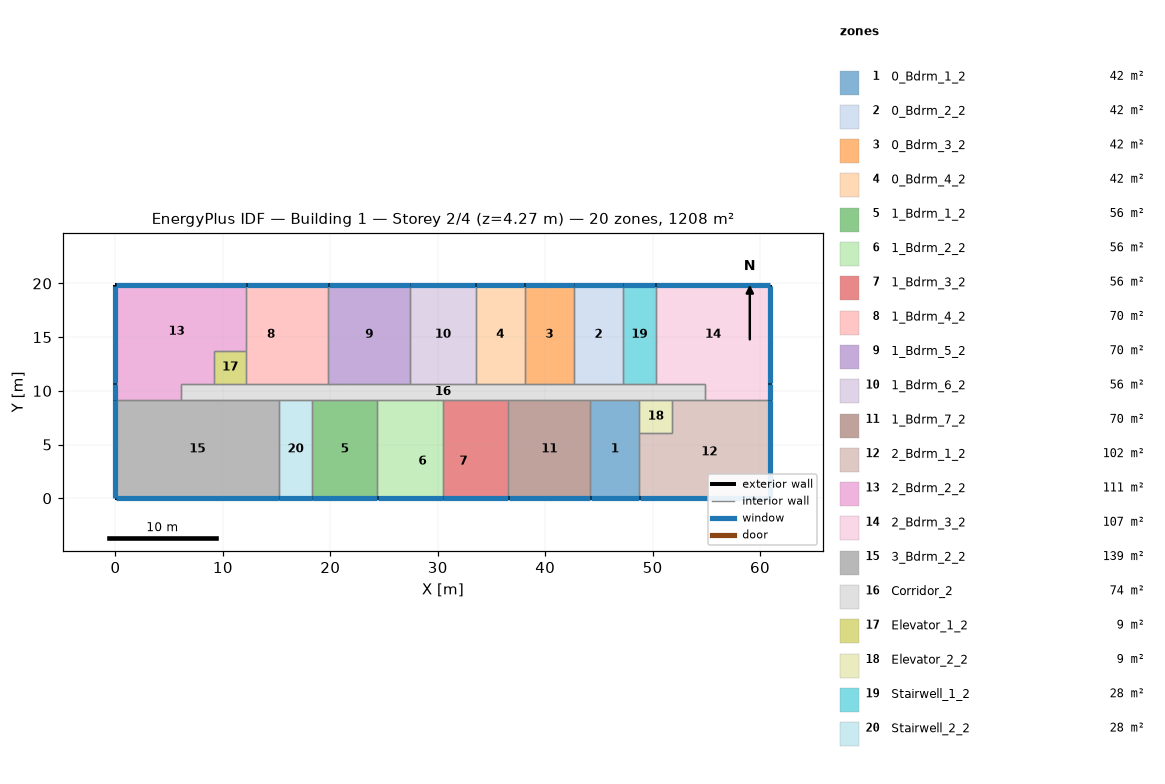
=== STOREY PLAN SPEC (per zone: floor XY polygon, exterior-wall plan segments, windows/doors) ===
zone 1: 0_Bdrm_1_2  (41.8 m²)
  floor: (48.77, 9.14) (48.77, 0.00) (44.20, 0.00) (44.20, 9.14)
  exterior wall: (48.77, 0.00) – (44.20, 0.00)  [4.6 m]
    window: (44.22, 0.00) – (48.74, 0.00)  [4.2 m²]
  interior walls: 4
zone 2: 0_Bdrm_2_2  (41.8 m²)
  floor: (42.67, 10.67) (42.67, 19.81) (47.24, 19.81) (47.24, 10.67)
  exterior wall: (42.67, 19.81) – (47.24, 19.81)  [4.6 m]
    window: (47.22, 19.81) – (42.70, 19.81)  [4.2 m²]
  interior walls: 3
zone 3: 0_Bdrm_3_2  (41.8 m²)
  floor: (42.67, 19.81) (42.67, 10.67) (38.10, 10.67) (38.10, 19.81)
  exterior wall: (38.10, 19.81) – (42.67, 19.81)  [4.6 m]
    window: (42.65, 19.81) – (38.13, 19.81)  [4.2 m²]
  interior walls: 3
zone 4: 0_Bdrm_4_2  (41.8 m²)
  floor: (38.10, 19.81) (38.10, 10.67) (33.53, 10.67) (33.53, 19.81)
  exterior wall: (33.53, 19.81) – (38.10, 19.81)  [4.6 m]
    window: (38.07, 19.81) – (33.55, 19.81)  [4.2 m²]
  interior walls: 3
zone 5: 1_Bdrm_1_2  (55.7 m²)
  floor: (24.38, 9.14) (24.38, 0.00) (18.29, 0.00) (18.29, 9.14)
  exterior wall: (24.38, 0.00) – (18.29, 0.00)  [6.1 m]
    window: (18.31, 0.00) – (24.36, 0.00)  [5.6 m²]
  interior walls: 3
zone 6: 1_Bdrm_2_2  (55.7 m²)
  floor: (25.91, 9.14) (25.91, 0.00) (24.38, 0.00) (24.38, 9.14)
  floor: (28.96, 9.14) (28.96, 4.57) (25.91, 4.57) (25.91, 9.14)
  floor: (30.48, 9.14) (30.48, 0.00) (25.91, 0.00) (25.91, 4.57) (28.96, 4.57) (28.96, 9.14)
  exterior wall: (30.48, 0.00) – (24.38, 0.00)  [6.1 m]
    window: (24.41, 0.00) – (30.45, 0.00)  [5.6 m²]
  interior walls: 3
zone 7: 1_Bdrm_3_2  (55.7 m²)
  floor: (35.05, 9.14) (35.05, 4.57) (32.00, 4.57) (32.00, 9.14)
  floor: (32.00, 9.14) (32.00, 4.57) (35.05, 4.57) (35.05, 0.00) (30.48, 0.00) (30.48, 9.14)
  floor: (36.58, 9.14) (36.58, 0.00) (35.05, 0.00) (35.05, 9.14)
  exterior wall: (36.58, 0.00) – (30.48, 0.00)  [6.1 m]
    window: (30.51, 0.00) – (36.55, 0.00)  [5.6 m²]
  interior walls: 3
zone 8: 1_Bdrm_4_2  (69.7 m²)
  floor: (19.81, 19.81) (19.81, 10.67) (16.76, 10.67) (16.76, 19.81)
  floor: (16.76, 19.81) (16.76, 10.67) (12.19, 10.67) (12.19, 19.81)
  exterior wall: (12.19, 19.81) – (19.81, 19.81)  [7.6 m]
    window: (19.79, 19.81) – (12.22, 19.81)  [7.0 m²]
  interior walls: 4
zone 9: 1_Bdrm_5_2  (69.7 m²)
  floor: (19.81, 10.67) (19.81, 19.81) (27.43, 19.81) (27.43, 10.67)
  exterior wall: (19.81, 19.81) – (27.43, 19.81)  [7.6 m]
    window: (27.41, 19.81) – (19.84, 19.81)  [7.0 m²]
  interior walls: 4
zone 10: 1_Bdrm_6_2  (55.7 m²)
  floor: (27.43, 10.67) (27.43, 19.81) (33.53, 19.81) (33.53, 10.67)
  exterior wall: (27.43, 19.81) – (33.53, 19.81)  [6.1 m]
    window: (33.50, 19.81) – (27.46, 19.81)  [5.6 m²]
  interior walls: 3
zone 11: 1_Bdrm_7_2  (69.7 m²)
  floor: (44.20, 9.14) (44.20, 0.00) (36.58, 0.00) (36.58, 9.14)
  exterior wall: (44.20, 0.00) – (36.58, 0.00)  [7.6 m]
    window: (36.60, 0.00) – (44.17, 0.00)  [7.0 m²]
  interior walls: 3
zone 12: 2_Bdrm_1_2  (102.2 m²)
  floor: (48.77, 0.00) (48.77, 6.10) (51.82, 6.10) (51.82, 9.14) (60.96, 9.14) (60.96, 0.00)
  exterior wall: (60.96, 9.14) – (60.96, 0.00)  [9.1 m]
    window: (60.96, 0.03) – (60.96, 9.12)  [8.4 m²]
  exterior wall: (60.96, 0.00) – (48.77, 0.00)  [12.2 m]
    window: (48.79, 0.00) – (60.93, 0.00)  [11.1 m²]
  interior walls: 5
zone 13: 2_Bdrm_2_2  (111.5 m²)
  floor: (6.10, 10.67) (6.10, 9.14) (0.00, 9.14) (0.00, 10.67)
  floor: (12.19, 19.81) (12.19, 13.72) (9.14, 13.72) (9.14, 10.67) (0.00, 10.67) (0.00, 19.81)
  exterior wall: (0.00, 9.14) – (0.00, 10.67)  [1.5 m]
    window: (0.00, 10.64) – (0.00, 9.17)  [1.4 m²]
  exterior wall: (0.00, 10.67) – (0.00, 19.81)  [9.1 m]
    window: (0.00, 19.79) – (0.00, 10.69)  [8.4 m²]
  exterior wall: (0.00, 19.81) – (12.19, 19.81)  [12.2 m]
    window: (12.17, 19.81) – (0.03, 19.81)  [11.1 m²]
  interior walls: 6
zone 14: 2_Bdrm_3_2  (106.8 m²)
  floor: (60.96, 10.67) (60.96, 9.14) (54.86, 9.14) (54.86, 10.67)
  floor: (60.96, 19.81) (60.96, 10.67) (50.29, 10.67) (50.29, 19.81)
  exterior wall: (50.29, 19.81) – (60.96, 19.81)  [10.7 m]
    window: (60.93, 19.81) – (50.32, 19.81)  [9.8 m²]
  exterior wall: (60.96, 19.81) – (60.96, 10.67)  [9.1 m]
    window: (60.96, 10.69) – (60.96, 19.79)  [8.4 m²]
  exterior wall: (60.96, 10.67) – (60.96, 9.14)  [1.5 m]
    window: (60.96, 9.17) – (60.96, 10.64)  [1.4 m²]
  interior walls: 4
zone 15: 3_Bdrm_2_2  (139.4 m²)
  floor: (0.00, 0.00) (0.00, 9.14) (15.24, 9.14) (15.24, 0.00)
  exterior wall: (15.24, 0.00) – (0.00, 0.00)  [15.2 m]
    window: (0.03, 0.00) – (15.21, 0.00)  [13.9 m²]
  exterior wall: (0.00, 0.00) – (0.00, 9.14)  [9.1 m]
    window: (0.00, 9.12) – (0.00, 0.03)  [8.4 m²]
  interior walls: 3
zone 16: Corridor_2  (74.3 m²)
  floor: (6.10, 9.14) (6.10, 10.67) (54.86, 10.67) (54.86, 9.14)
  interior walls: 22
zone 17: Elevator_1_2  (9.3 m²)
  floor: (12.19, 13.72) (12.19, 10.67) (9.14, 10.67) (9.14, 13.72)
  interior walls: 4
zone 18: Elevator_2_2  (9.3 m²)
  floor: (51.82, 9.14) (51.82, 6.10) (48.77, 6.10) (48.77, 9.14)
  interior walls: 4
zone 19: Stairwell_1_2  (27.9 m²)
  floor: (47.24, 10.67) (47.24, 19.81) (50.29, 19.81) (50.29, 10.67)
  exterior wall: (47.24, 19.81) – (50.29, 19.81)  [3.0 m]
    window: (50.27, 19.81) – (47.27, 19.81)  [2.8 m²]
  interior walls: 3
zone 20: Stairwell_2_2  (27.9 m²)
  floor: (18.29, 9.14) (18.29, 0.00) (15.24, 0.00) (15.24, 9.14)
  exterior wall: (18.29, 0.00) – (15.24, 0.00)  [3.0 m]
    window: (15.27, 0.00) – (18.26, 0.00)  [2.8 m²]
  interior walls: 3

=== DERIVED (storey summary) ===
Building: Building 1
Storey: 2 of 4  (floor level z = 4.27 m)
Storey gross floor area: 1207.7 m²
Zones on this storey: 20
  - 0_Bdrm_1_2: floor 41.8 m²; exterior wall 4.6 m (13.9 m²); 1 window(s) 4.2 m²; WWR 30.0%
  - 0_Bdrm_2_2: floor 41.8 m²; exterior wall 4.6 m (13.9 m²); 1 window(s) 4.2 m²; WWR 30.0%
  - 0_Bdrm_3_2: floor 41.8 m²; exterior wall 4.6 m (13.9 m²); 1 window(s) 4.2 m²; WWR 30.0%
  - 0_Bdrm_4_2: floor 41.8 m²; exterior wall 4.6 m (13.9 m²); 1 window(s) 4.2 m²; WWR 30.0%
  - 1_Bdrm_1_2: floor 55.7 m²; exterior wall 6.1 m (18.6 m²); 1 window(s) 5.6 m²; WWR 30.0%
  - 1_Bdrm_2_2: floor 55.7 m²; exterior wall 6.1 m (18.6 m²); 1 window(s) 5.6 m²; WWR 30.0%
  - 1_Bdrm_3_2: floor 55.7 m²; exterior wall 6.1 m (18.6 m²); 1 window(s) 5.6 m²; WWR 30.0%
  - 1_Bdrm_4_2: floor 69.7 m²; exterior wall 7.6 m (23.2 m²); 1 window(s) 7.0 m²; WWR 30.0%
  - 1_Bdrm_5_2: floor 69.7 m²; exterior wall 7.6 m (23.2 m²); 1 window(s) 7.0 m²; WWR 30.0%
  - 1_Bdrm_6_2: floor 55.7 m²; exterior wall 6.1 m (18.6 m²); 1 window(s) 5.6 m²; WWR 30.0%
  - 1_Bdrm_7_2: floor 69.7 m²; exterior wall 7.6 m (23.2 m²); 1 window(s) 7.0 m²; WWR 30.0%
  - 2_Bdrm_1_2: floor 102.2 m²; exterior wall 21.3 m (65.0 m²); 2 window(s) 19.5 m²; WWR 30.0%
  - 2_Bdrm_2_2: floor 111.5 m²; exterior wall 22.9 m (69.7 m²); 3 window(s) 20.9 m²; WWR 30.0%
  - 2_Bdrm_3_2: floor 106.8 m²; exterior wall 21.3 m (65.0 m²); 3 window(s) 19.5 m²; WWR 30.0%
  - 3_Bdrm_2_2: floor 139.4 m²; exterior wall 24.4 m (74.3 m²); 2 window(s) 22.3 m²; WWR 30.0%
  - Corridor_2: floor 74.3 m²
  - Elevator_1_2: floor 9.3 m²
  - Elevator_2_2: floor 9.3 m²
  - Stairwell_1_2: floor 27.9 m²; exterior wall 3.0 m (9.3 m²); 1 window(s) 2.8 m²; WWR 30.0%
  - Stairwell_2_2: floor 27.9 m²; exterior wall 3.0 m (9.3 m²); 1 window(s) 2.8 m²; WWR 30.0%
Zone adjacency (shared interzone walls):
  - 0_Bdrm_1_2 ↔ 1_Bdrm_7_2
  - 0_Bdrm_1_2 ↔ 2_Bdrm_1_2
  - 0_Bdrm_1_2 ↔ Corridor_2
  - 0_Bdrm_1_2 ↔ Elevator_2_2
  - 0_Bdrm_2_2 ↔ 0_Bdrm_3_2
  - 0_Bdrm_2_2 ↔ Corridor_2
  - 0_Bdrm_2_2 ↔ Stairwell_1_2
  - 0_Bdrm_3_2 ↔ 0_Bdrm_4_2
  - 0_Bdrm_3_2 ↔ Corridor_2
  - 0_Bdrm_4_2 ↔ 1_Bdrm_6_2
  - 0_Bdrm_4_2 ↔ Corridor_2
  - 1_Bdrm_1_2 ↔ 1_Bdrm_2_2
  - 1_Bdrm_1_2 ↔ Corridor_2
  - 1_Bdrm_1_2 ↔ Stairwell_2_2
  - 1_Bdrm_2_2 ↔ 1_Bdrm_3_2
  - 1_Bdrm_2_2 ↔ Corridor_2
  - 1_Bdrm_3_2 ↔ 1_Bdrm_7_2
  - 1_Bdrm_3_2 ↔ Corridor_2
  - 1_Bdrm_4_2 ↔ 1_Bdrm_5_2
  - 1_Bdrm_4_2 ↔ 2_Bdrm_2_2
  - 1_Bdrm_4_2 ↔ Corridor_2
  - 1_Bdrm_4_2 ↔ Elevator_1_2
  - 1_Bdrm_5_2 ↔ 1_Bdrm_6_2
  - 1_Bdrm_5_2 ↔ Corridor_2
  - 1_Bdrm_6_2 ↔ Corridor_2
  - 1_Bdrm_7_2 ↔ Corridor_2
  - 2_Bdrm_1_2 ↔ 2_Bdrm_3_2
  - 2_Bdrm_1_2 ↔ Corridor_2
  - 2_Bdrm_1_2 ↔ Elevator_2_2
  - 2_Bdrm_2_2 ↔ 3_Bdrm_2_2
  - 2_Bdrm_2_2 ↔ Corridor_2
  - 2_Bdrm_2_2 ↔ Elevator_1_2
  - 2_Bdrm_3_2 ↔ Corridor_2
  - 2_Bdrm_3_2 ↔ Stairwell_1_2
  - 3_Bdrm_2_2 ↔ Corridor_2
  - 3_Bdrm_2_2 ↔ Stairwell_2_2
  - Corridor_2 ↔ Elevator_1_2
  - Corridor_2 ↔ Elevator_2_2
  - Corridor_2 ↔ Stairwell_1_2
  - Corridor_2 ↔ Stairwell_2_2